Image classification data set "dataset" (Raushan94kr/AI_Disaster_Response_Assistant on GitHub). Class labels (4): destroyed, major damage, minor damage, no damage.

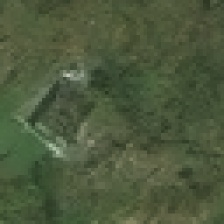
Label: minor damage

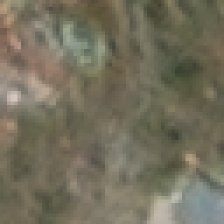
Label: destroyed

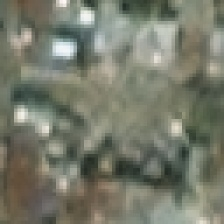
Label: minor damage

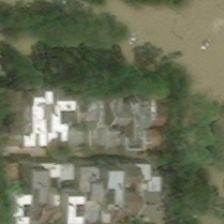
Label: major damage

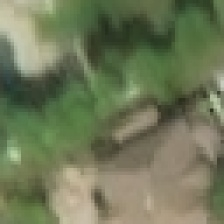
Label: no damage

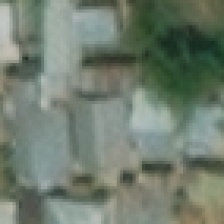
Label: no damage
